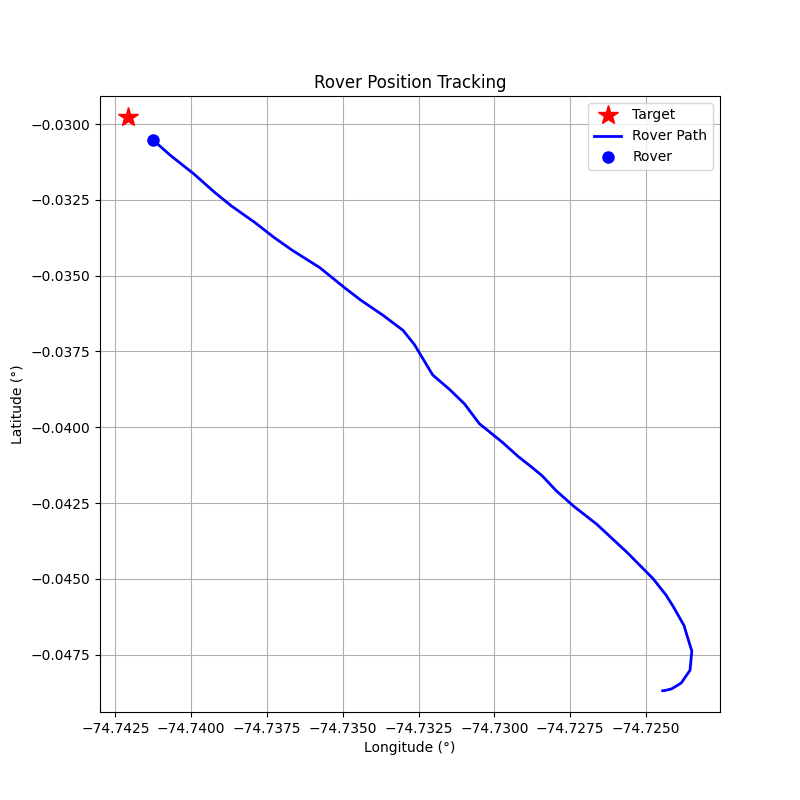

The file beside this chart, header and first rows:
step, timestamp, distance_m, forward_m, right_m, speed_mps, bearing_deg, tool, throttle, steer, brake_strength, duration_s, overridden_by_safety
0, 1774272527, 270.8, -185.8, -197, 0.02, -133.3, drive, 0.2, -1, 0, 0.5, False
1, 1774272530, 271.3, -163.2, -216.7, 0.62, -127, drive, 0.2, -1, 0, 0.5, False
2, 1774272533, 272.4, -102.8, -252.3, 1.16, -112.2, drive, 0.2, -1, 0, 0.5, False
3, 1774272536, 273.3, 2.05, -273.3, 1.63, -89.57, drive, 0.2, -1, 0, 0.5, False
4, 1774272539, 272.3, 133.2, -237.5, 2.03, -60.72, drive, 0.3, -0.6, 0, 1.0, False
5, 1774272542, 268.2, 213, -162.9, 2.74, -37.41, drive, 0.4, -0.4, 0, 1.0, False
6, 1774272545, 260.1, 247.5, -80.06, 3.7, -17.93, brake, 0, 0, 20, 0.5, False
7, 1774272548, 253, 239.8, -80.75, 1.42, -18.61, drive, 0.2, -0.2, 0, 1.0, False
8, 1774272551, 248.5, 241.8, -57.45, 1.94, -13.37, drive, 0.3, -0.2, 0, 1.0, False
9, 1774272554, 241.5, 240.9, -16.66, 3.74, -3.96, brake, 0, 0, 20, 0.5, False
10, 1774272557, 228.9, 228.7, -8.77, 4.34, -2.2, brake, 0, 0, 30, 0.5, False
11, 1774272559, 214.4, 214.3, 8.06, 4.12, 2.16, brake, 0, 0, 30, 0.5, False
12, 1774272562, 204.3, 203.9, 12.99, 2.57, 3.64, drive, 0.2, 0.2, 0, 1.0, False
13, 1774272565, 196.3, 195.3, -19.57, 3.11, -5.72, brake, 0, 0, 15.0, 1.0, True
14, 1774272568, 189.2, 188.2, -19.62, 1.43, -5.95, drive, 0.2, -0.6, 0, 1.0, False
15, 1774272571, 184.4, 181.2, 34.42, 1.93, 10.76, drive, 0.2, 0.5, 0, 1.0, False
16, 1774272574, 178.5, 176.7, -25.37, 2.42, -8.17, drive, 0.2, -0.4, 0, 1.0, False
17, 1774272577, 171.2, 169.1, 27.29, 2.9, 9.17, drive, 0.2, 0.4, 0, 1.0, False
18, 1774272580, 161, 157.5, -33.52, 3.35, -12.02, brake, 0, 0, 10, 0.1, False
19, 1774272583, 152.6, 148.9, -33.38, 2.17, -12.63, drive, 0.2, -0.6, 0, 1.0, False
20, 1774272586, 145.6, 143.1, 27.05, 2.61, 10.71, drive, 0.2, 0.6, 0, 1.0, False
21, 1774272591, 137.8, 130.4, -44.45, 3.01, -18.82, brake, 0, 0, 10, 0.1, False
22, 1774272594, 126.3, 118.3, -44.26, 1.83, -20.52, drive, 0.2, -0.6, 0, 1.0, False
23, 1774272597, 120.1, 120.1, -1.69, 2.3, -0.81, drive, 0.3, -0.1, 0, 1.0, False
24, 1774272601, 111.4, 111.2, 6.99, 3.11, 3.6, brake, 0, 0, 10, 0.1, False
25, 1774272604, 102.2, 102, 6.97, 1.92, 3.91, drive, 0.3, 0.2, 0, 1.0, False
26, 1774272608, 95.17, 94.96, -6.33, 2.74, -3.81, drive, 0.2, -0.2, 0, 1.0, False
27, 1774272612, 84.1, 83.66, 8.61, 3.25, 5.88, brake, 0, 0, 10, 0.1, False
28, 1774272615, 72.98, 72.47, 8.57, 2.05, 6.75, drive, 0.2, 0.2, 0, 1.0, False
29, 1774272618, 65.28, 65.28, -0.57, 2.59, -0.5, drive, 0.3, -0.1, 0, 1.0, False
30, 1774272621, 56.71, 56.53, 4.51, 3.38, 4.56, brake, 0, 0, 10, 0.1, False
31, 1774272624, 47.21, 46.99, 4.5, 2.19, 5.47, drive, 0.3, 0.2, 0, 1.0, False
32, 1774272627, 39.75, 39.7, -1.89, 3.0, -2.72, drive, 0.2, -0.1, 0, 1.0, False
33, 1774272631, 29.98, 29.96, 1.26, 3.51, 2.42, brake, 0, 0, 10, 0.1, False
34, 1774272634, 19.43, 19.39, 1.26, 2.31, 3.72, drive, 0.2, 0.2, 0, 1.0, False
35, 1774272637, 11.62, 11.58, -0.95, 2.83, -4.68, drive, 0.1, -0.2, 0, 1.0, False
